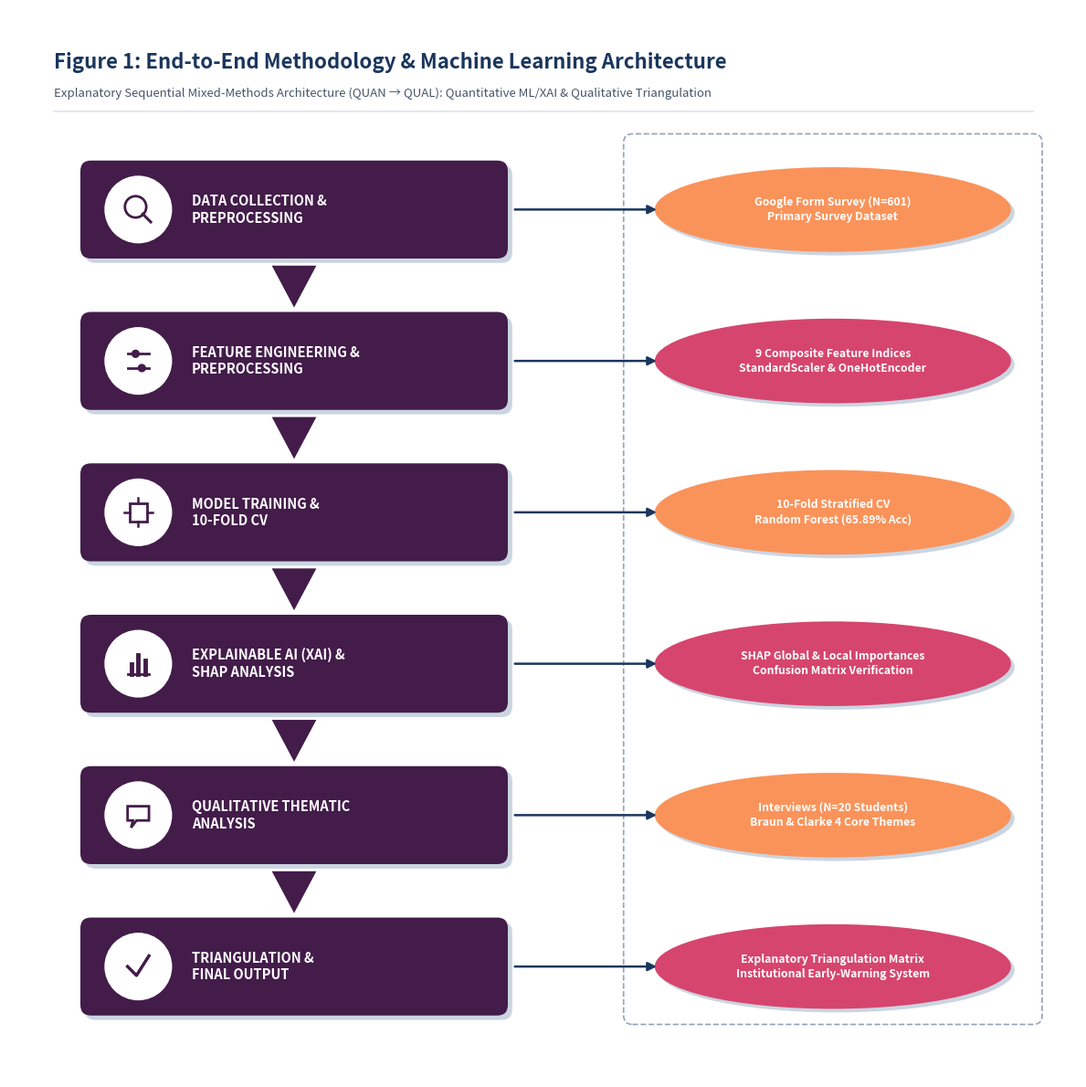

This figure's Python source:
import matplotlib.pyplot as plt
import matplotlib.patches as patches
import numpy as np

# Set figure size and resolution
fig, ax = plt.subplots(figsize=(12, 12), dpi=600)
ax.set_xlim(0, 12)
ax.set_ylim(0, 12)
ax.axis('off')

# Color palette matching user's reference image & pie chart theme exactly
c_plum = '#431C4A'       # Deep Plum / High Burnout (Main Vertical Stack)
c_rose = '#D6456E'       # Crimson Rose / Medium Burnout (Side Oval Badges)
c_coral = '#FA935A'      # Soft Coral / Low Burnout
c_navy = '#1B365D'       # Deep Navy (Header & Titles)
c_bg = '#FFFFFF'         # Clean White Background
c_border_gray = '#94A3B8'# Dotted frame border color

fig.patch.set_facecolor(c_bg)
ax.set_facecolor(c_bg)

# -------------------------------------------------------------------------
# TITLE HEADER
# -------------------------------------------------------------------------
plt.text(0.5, 11.4, "Figure 1: End-to-End Methodology & Machine Learning Architecture", 
         fontsize=16, fontweight='bold', color=c_navy, ha='left', va='center')
plt.text(0.5, 11.05, "Explanatory Sequential Mixed-Methods Architecture (QUAN → QUAL): Quantitative ML/XAI & Qualitative Triangulation", 
         fontsize=9.5, color='#475569', ha='left', va='center')

# Subtle divider line under header
ax.plot([0.5, 11.5], [10.85, 10.85], color='#E2E8F0', linewidth=1.5)

# -------------------------------------------------------------------------
# DOTTED FRAME AROUND SIDE DETAIL OVALS (Right column box like reference image)
# -------------------------------------------------------------------------
dotted_box = patches.FancyBboxPatch((7.0, 0.7), 4.5, 9.8,
                                    boxstyle="round,pad=0.1,rounding_size=0.1",
                                    facecolor='none', edgecolor=c_border_gray, 
                                    linestyle='--', linewidth=1.2, zorder=1)
ax.add_patch(dotted_box)

# -------------------------------------------------------------------------
# DEFINE MAIN STEPS (6 Vertical Plum Blocks + 6 Right Coral/Rose Ovals)
# -------------------------------------------------------------------------
steps = [
    {
        'num': '1',
        'title': 'DATA COLLECTION &\nPREPROCESSING',
        'detail': 'Google Form Survey (N=601)\nPrimary Survey Dataset',
        'icon': 'search',
        'y': 9.2
    },
    {
        'num': '2',
        'title': 'FEATURE ENGINEERING &\nPREPROCESSING',
        'detail': '9 Composite Feature Indices\nStandardScaler & OneHotEncoder',
        'icon': 'settings',
        'y': 7.5
    },
    {
        'num': '3',
        'title': 'MODEL TRAINING &\n10-FOLD CV',
        'detail': '10-Fold Stratified CV\nRandom Forest (65.89% Acc)',
        'icon': 'cpu',
        'y': 5.8
    },
    {
        'num': '4',
        'title': 'EXPLAINABLE AI (XAI) &\nSHAP ANALYSIS',
        'detail': 'SHAP Global & Local Importances\nConfusion Matrix Verification',
        'icon': 'chart',
        'y': 4.1
    },
    {
        'num': '5',
        'title': 'QUALITATIVE THEMATIC\nANALYSIS',
        'detail': 'Interviews (N=20 Students)\nBraun & Clarke 4 Core Themes',
        'icon': 'chat',
        'y': 2.4
    },
    {
        'num': '6',
        'title': 'TRIANGULATION &\nFINAL OUTPUT',
        'detail': 'Explanatory Triangulation Matrix\nInstitutional Early-Warning System',
        'icon': 'check',
        'y': 0.7
    }
]

box_w = 4.8
box_h = 1.1
oval_w = 4.0
oval_h = 0.95

# Helper function to draw vector icons inside left white circles
def draw_icon(ax, icon_name, cx, cy):
    if icon_name == 'search':
        circle = patches.Circle((cx-0.03, cy+0.03), 0.12, facecolor='none', edgecolor=c_plum, linewidth=2.0, zorder=5)
        ax.add_patch(circle)
        ax.plot([cx+0.05, cx+0.14], [cy-0.05, cy-0.14], color=c_plum, linewidth=2.2, zorder=5)
    elif icon_name == 'settings':
        ax.plot([cx-0.12, cx+0.12], [cy+0.08, cy+0.08], color=c_plum, linewidth=2.0, zorder=5)
        ax.plot([cx-0.12, cx+0.12], [cy-0.08, cy-0.08], color=c_plum, linewidth=2.0, zorder=5)
        c1 = patches.Circle((cx-0.03, cy+0.08), 0.04, facecolor=c_plum, edgecolor=c_plum, zorder=5)
        c2 = patches.Circle((cx+0.04, cy-0.08), 0.04, facecolor=c_plum, edgecolor=c_plum, zorder=5)
        ax.add_patch(c1); ax.add_patch(c2)
    elif icon_name == 'cpu':
        rect = patches.Rectangle((cx-0.1, cy-0.1), 0.2, 0.2, facecolor='none', edgecolor=c_plum, linewidth=2.0, zorder=5)
        ax.add_patch(rect)
        ax.plot([cx-0.16, cx-0.1], [cy, cy], color=c_plum, linewidth=1.8, zorder=5)
        ax.plot([cx+0.1, cx+0.16], [cy, cy], color=c_plum, linewidth=1.8, zorder=5)
        ax.plot([cx, cx], [cy-0.16, cy-0.1], color=c_plum, linewidth=1.8, zorder=5)
        ax.plot([cx, cx], [cy+0.1, cy+0.16], color=c_plum, linewidth=1.8, zorder=5)
    elif icon_name == 'chart':
        ax.plot([cx-0.12, cx+0.12], [cy-0.12, cy-0.12], color=c_plum, linewidth=2.0, zorder=5)
        ax.plot([cx-0.08, cx-0.08], [cy-0.12, cy], color=c_plum, linewidth=3.5, zorder=5)
        ax.plot([cx, cx], [cy-0.12, cy+0.1], color=c_plum, linewidth=3.5, zorder=5)
        ax.plot([cx+0.08, cx+0.08], [cy-0.12, cy+0.04], color=c_plum, linewidth=3.5, zorder=5)
    elif icon_name == 'chat':
        bubble = patches.Polygon([[cx-0.12, cy+0.1], [cx+0.12, cy+0.1], [cx+0.12, cy-0.06], [cx-0.02, cy-0.06], [cx-0.08, cy-0.14], [cx-0.06, cy-0.06], [cx-0.12, cy-0.06]], 
                                 closed=True, facecolor='none', edgecolor=c_plum, linewidth=2.0, zorder=5)
        ax.add_patch(bubble)
    elif icon_name == 'check':
        ax.plot([cx-0.12, cx-0.02, cx+0.12], [cy, cy-0.1, cy+0.12], color=c_plum, linewidth=2.5, zorder=5)

# -------------------------------------------------------------------------
# RENDER FLOWCHART ELEMENTS
# -------------------------------------------------------------------------
for i, step in enumerate(steps):
    y = step['y']
    x_box = 0.8
    x_oval = 7.25
    
    # 1. Main Plum Rectangle Box (Left Column)
    shadow = patches.FancyBboxPatch((x_box+0.05, y-0.05), box_w, box_h,
                                   boxstyle="round,pad=0.0,rounding_size=0.12",
                                   facecolor='#CBD5E1', edgecolor='none', zorder=1)
    ax.add_patch(shadow)
    
    plum_box = patches.FancyBboxPatch((x_box, y), box_w, box_h,
                                     boxstyle="round,pad=0.0,rounding_size=0.12",
                                     facecolor=c_plum, edgecolor='none', zorder=2)
    ax.add_patch(plum_box)
    
    # Left White Circle Container for Icon
    icon_circle = patches.Circle((x_box + 0.65, y + box_h/2), 0.38,
                                 facecolor='white', edgecolor='none', zorder=4)
    ax.add_patch(icon_circle)
    
    # Draw vector icon inside circle
    draw_icon(ax, step['icon'], x_box + 0.65, y + box_h/2)
    
    # White Bold Title Text inside Plum Box
    plt.text(x_box + 1.25, y + box_h/2, step['title'],
             color='white', fontsize=10.5, fontweight='bold', 
             va='center', ha='left', linespacing=1.2, zorder=4)
    
    # 2. Right Rose/Coral Detail Oval Badge (Alternating or Rose color match)
    oval_color = c_rose if i % 2 == 1 else c_coral
    
    oval_shadow = patches.Ellipse((x_oval + oval_w/2 + 0.04, y + box_h/2 - 0.04), oval_w, oval_h,
                                  facecolor='#CBD5E1', edgecolor='none', zorder=1)
    ax.add_patch(oval_shadow)
    
    coral_oval = patches.Ellipse((x_oval + oval_w/2, y + box_h/2), oval_w, oval_h,
                                 facecolor=oval_color, edgecolor='none', zorder=3)
    ax.add_patch(coral_oval)
    
    # Text inside Coral Oval
    plt.text(x_oval + oval_w/2, y + box_h/2, step['detail'],
             color='white', fontsize=8.8, fontweight='bold',
             va='center', ha='center', linespacing=1.3, zorder=4)
    
    # 3. Horizontal Arrow from Plum Box to Coral Oval
    arrow_h = patches.FancyArrowPatch((x_box + box_w + 0.05, y + box_h/2), 
                                      (x_oval + 0.05, y + box_h/2),
                                      connectionstyle="arc3,rad=0",
                                      arrowstyle="-|>",
                                      mutation_scale=14,
                                      linewidth=1.8,
                                      color=c_navy,
                                      zorder=4)
    ax.add_patch(arrow_h)
    
    # 4. Downward Chevron Arrow between Plum Boxes
    if i < len(steps) - 1:
        next_y = steps[i+1]['y']
        chevron = patches.Polygon([
            [x_box + box_w/2 - 0.25, y - 0.08],
            [x_box + box_w/2 + 0.25, y - 0.08],
            [x_box + box_w/2, next_y + box_h + 0.05]
        ], closed=True, facecolor=c_plum, edgecolor='none', zorder=4)
        ax.add_patch(chevron)

plt.tight_layout()
plt.savefig('Figure_1_Workflow.png', dpi=600, bbox_inches='tight')
plt.close()
print("Methodology flowchart regenerated and saved to Figure_1_Workflow.png!")
